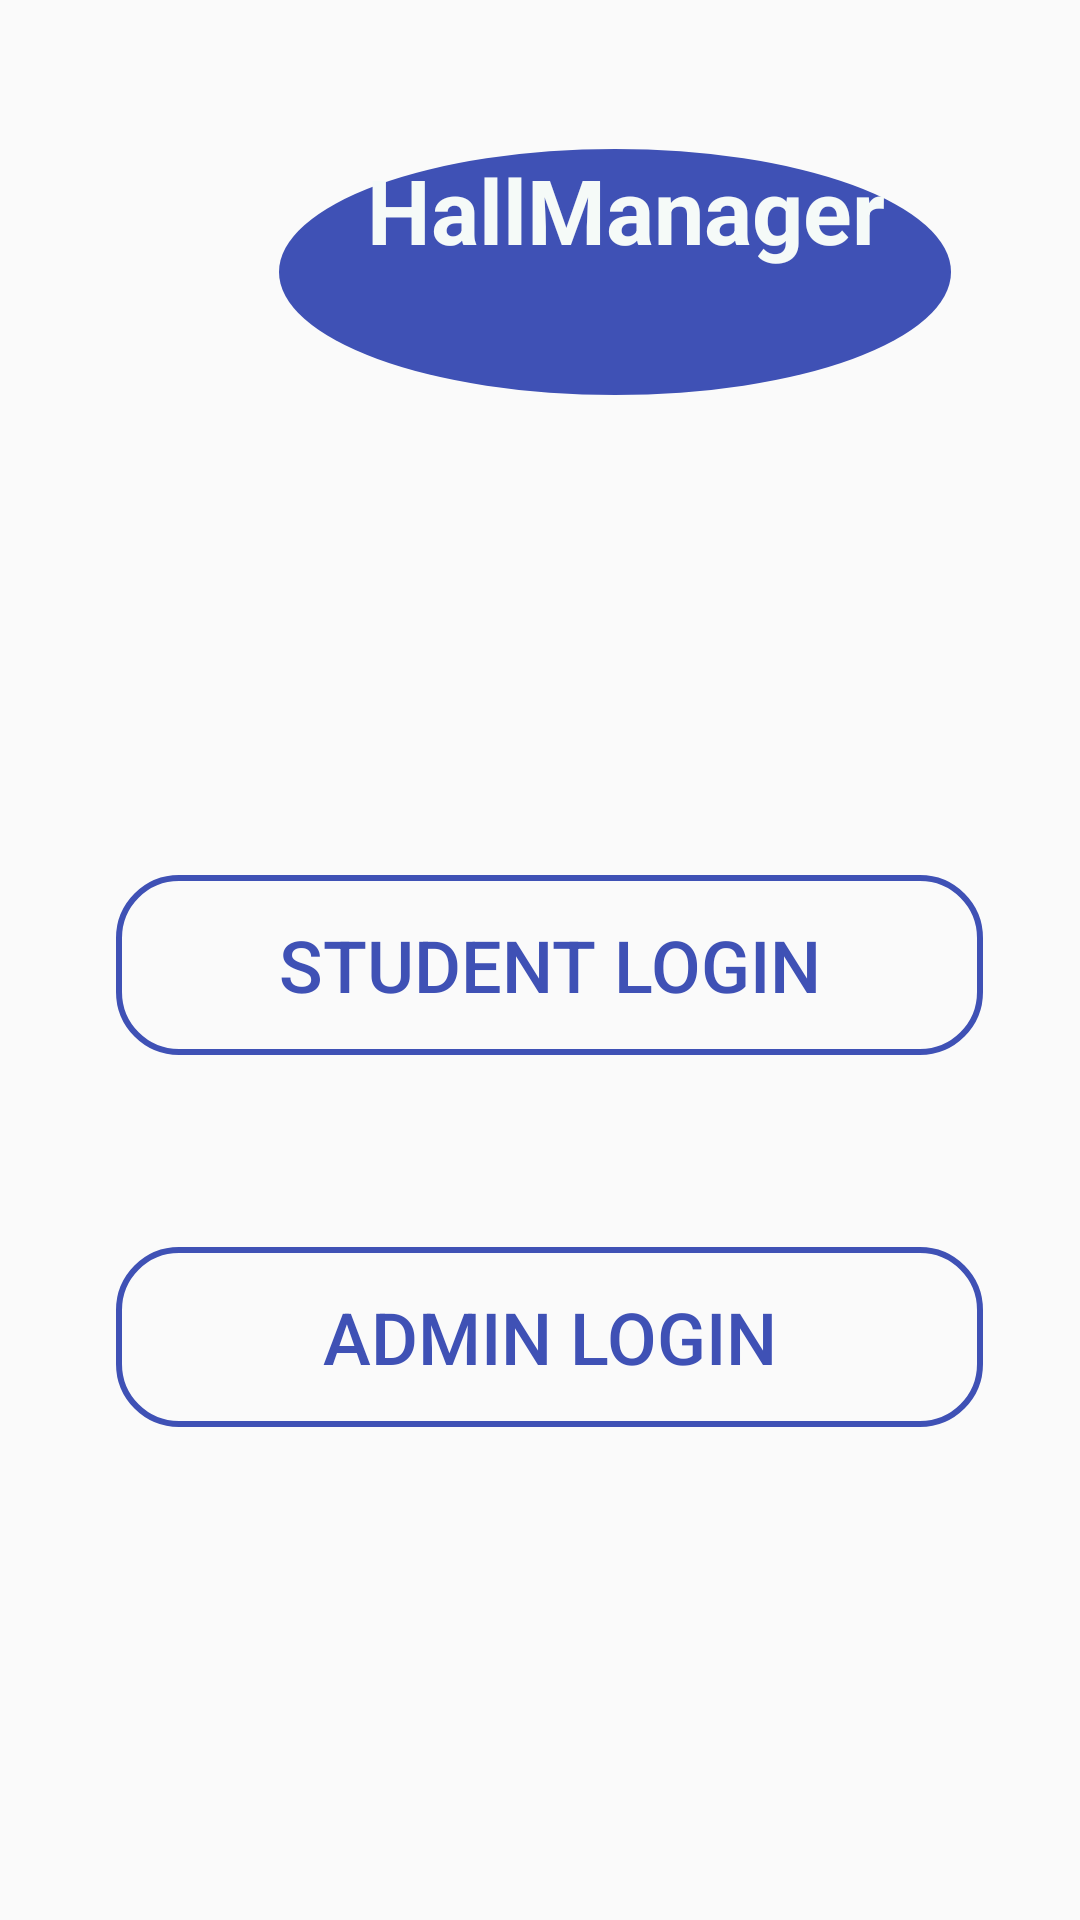

Here is an Android app screen rendered from its layout file. Give the layout XML and the strings, colors and styles it references.
<!-- AndroidManifest.xml: application theme AppTheme -->
<!-- res/layout/activity_starter.xml -->
<?xml version="1.0" encoding="utf-8"?>

<androidx.constraintlayout.widget.ConstraintLayout xmlns:android="http://schemas.android.com/apk/res/android"
    xmlns:app="http://schemas.android.com/apk/res-auto"
    xmlns:tools="http://schemas.android.com/tools"
    android:layout_width="match_parent"
    android:layout_height="match_parent"
    tools:context=".Starter">


    <TextView
        android:id="@+id/textView14"
        android:layout_width="224dp"
        android:layout_height="82dp"
        android:layout_marginStart="93dp"
        android:layout_marginTop="134dp"
        android:layout_marginEnd="94dp"
        android:layout_marginBottom="80dp"
        android:background="@drawable/circlebackground"
        android:text="    HallManager"
        android:textColor="@color/white"
        android:textSize="30dp"
        android:textStyle="bold"
        app:layout_constraintBottom_toTopOf="@+id/button24"
        app:layout_constraintEnd_toEndOf="parent"
        app:layout_constraintHorizontal_bias="0.0"
        app:layout_constraintStart_toStartOf="parent"
        app:layout_constraintTop_toTopOf="parent" />

    <Button
        android:id="@+id/button24"
        android:layout_width="289dp"
        android:layout_height="60dp"
        android:layout_marginStart="64dp"
        android:layout_marginTop="80dp"
        android:layout_marginEnd="58dp"
        android:layout_marginBottom="32dp"
        android:background="@drawable/rectangle"
        android:text="Student Login"
        android:backgroundTint="@color/blue"
        android:textColor="@color/blue"
        android:textSize="24sp"
        app:layout_constraintBottom_toTopOf="@+id/button25"
        app:layout_constraintEnd_toEndOf="parent"
        app:layout_constraintStart_toStartOf="parent"
        app:layout_constraintTop_toBottomOf="@+id/textView14" />

    <Button
        android:id="@+id/button25"
        android:layout_width="289dp"
        android:layout_height="60dp"
        android:layout_marginStart="64dp"
        android:layout_marginTop="32dp"
        android:layout_marginEnd="58dp"
        android:layout_marginBottom="249dp"
        android:background="@drawable/rectangle"
        android:text="Admin Login"
        android:textColor="@color/blue"
        android:textSize="24sp"
        android:backgroundTint="@color/blue"
        app:layout_constraintBottom_toBottomOf="parent"
        app:layout_constraintEnd_toEndOf="parent"
        app:layout_constraintStart_toStartOf="parent"
        app:layout_constraintTop_toBottomOf="@+id/button24" />
</androidx.constraintlayout.widget.ConstraintLayout>
<!-- resources referenced by this layout -->
<resources>
  <color name="blue">#3F51B5</color>
  <color name="white">#FFF5FAF8</color>
  <!-- drawable circlebackground (drawable) -->
  <?xml version="1.0" encoding="utf-8"?>
  <shape android:shape="oval" xmlns:android="http://schemas.android.com/apk/res/android">
  
      <solid android:color="@color/blue"/>
  
  </shape>
  <!-- drawable rectangle (drawable) -->
  <?xml version="1.0" encoding="utf-8"?>
  
  <selector xmlns:android="http://schemas.android.com/apk/res/android">
      <item>
          <shape android:shape="rectangle">
              <solid android:color="@android:color/transparent"/>
              <stroke android:width="2dp" android:color="@color/cardview_dark_background"/>
              <corners android:radius="20dp"/>
  
          </shape>
      </item>
  
  </selector>
  <style name="AppTheme" parent="Theme.AppCompat.Light.DarkActionBar">
          
          <item name="colorPrimary">@color/blue</item>
          <item name="colorPrimaryDark">@color/blue</item>
          <item name="colorAccent">@color/colorAccent</item>
      </style>
  <color name="colorAccent">#D81B60</color>
</resources>
